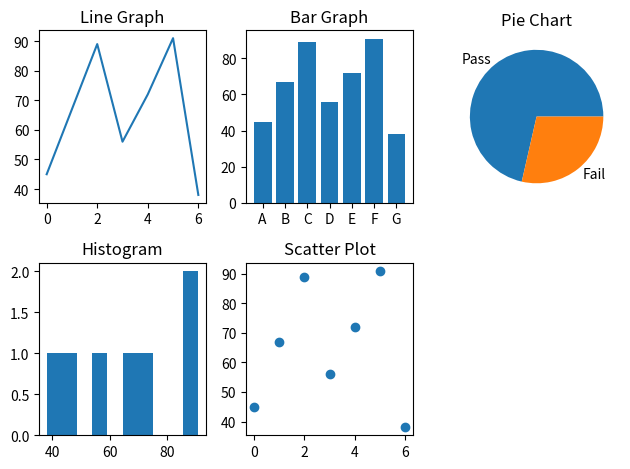

Source code (Python):
import numpy as np
import pandas as pd
from matplotlib import pyplot as plt

marks = np.array([45, 67, 89, 56, 72, 91, 38])
students = ["A", "B", "C", "D", "E", "F", "G"]

df = pd.DataFrame({"Students": students, "Marks": marks})

# line graph
plt.subplot(2,3,1)
plt.plot(df["Marks"])
plt.title("Line Graph")

# bar chart
plt.subplot(2,3,2)
plt.bar(df["Students"], df["Marks"])
plt.title("Bar Graph")

# pie chart
pass_count = sum(df["Marks"] > 50)
fail_count = sum(df["Marks"] <= 50)
plt.subplot(2,3,3)
plt.pie([pass_count, fail_count], labels=["Pass", "Fail"])
plt.title("Pie Chart")

# histogram
plt.subplot(2,3,4)
plt.hist(df["Marks"])
plt.title("Histogram")

# scatter plot
plt.subplot(2,3,5)
plt.scatter(range(len(df)), df["Marks"])
plt.title("Scatter Plot")

# important for proper layout
plt.tight_layout()

# display all in one window
plt.show()
